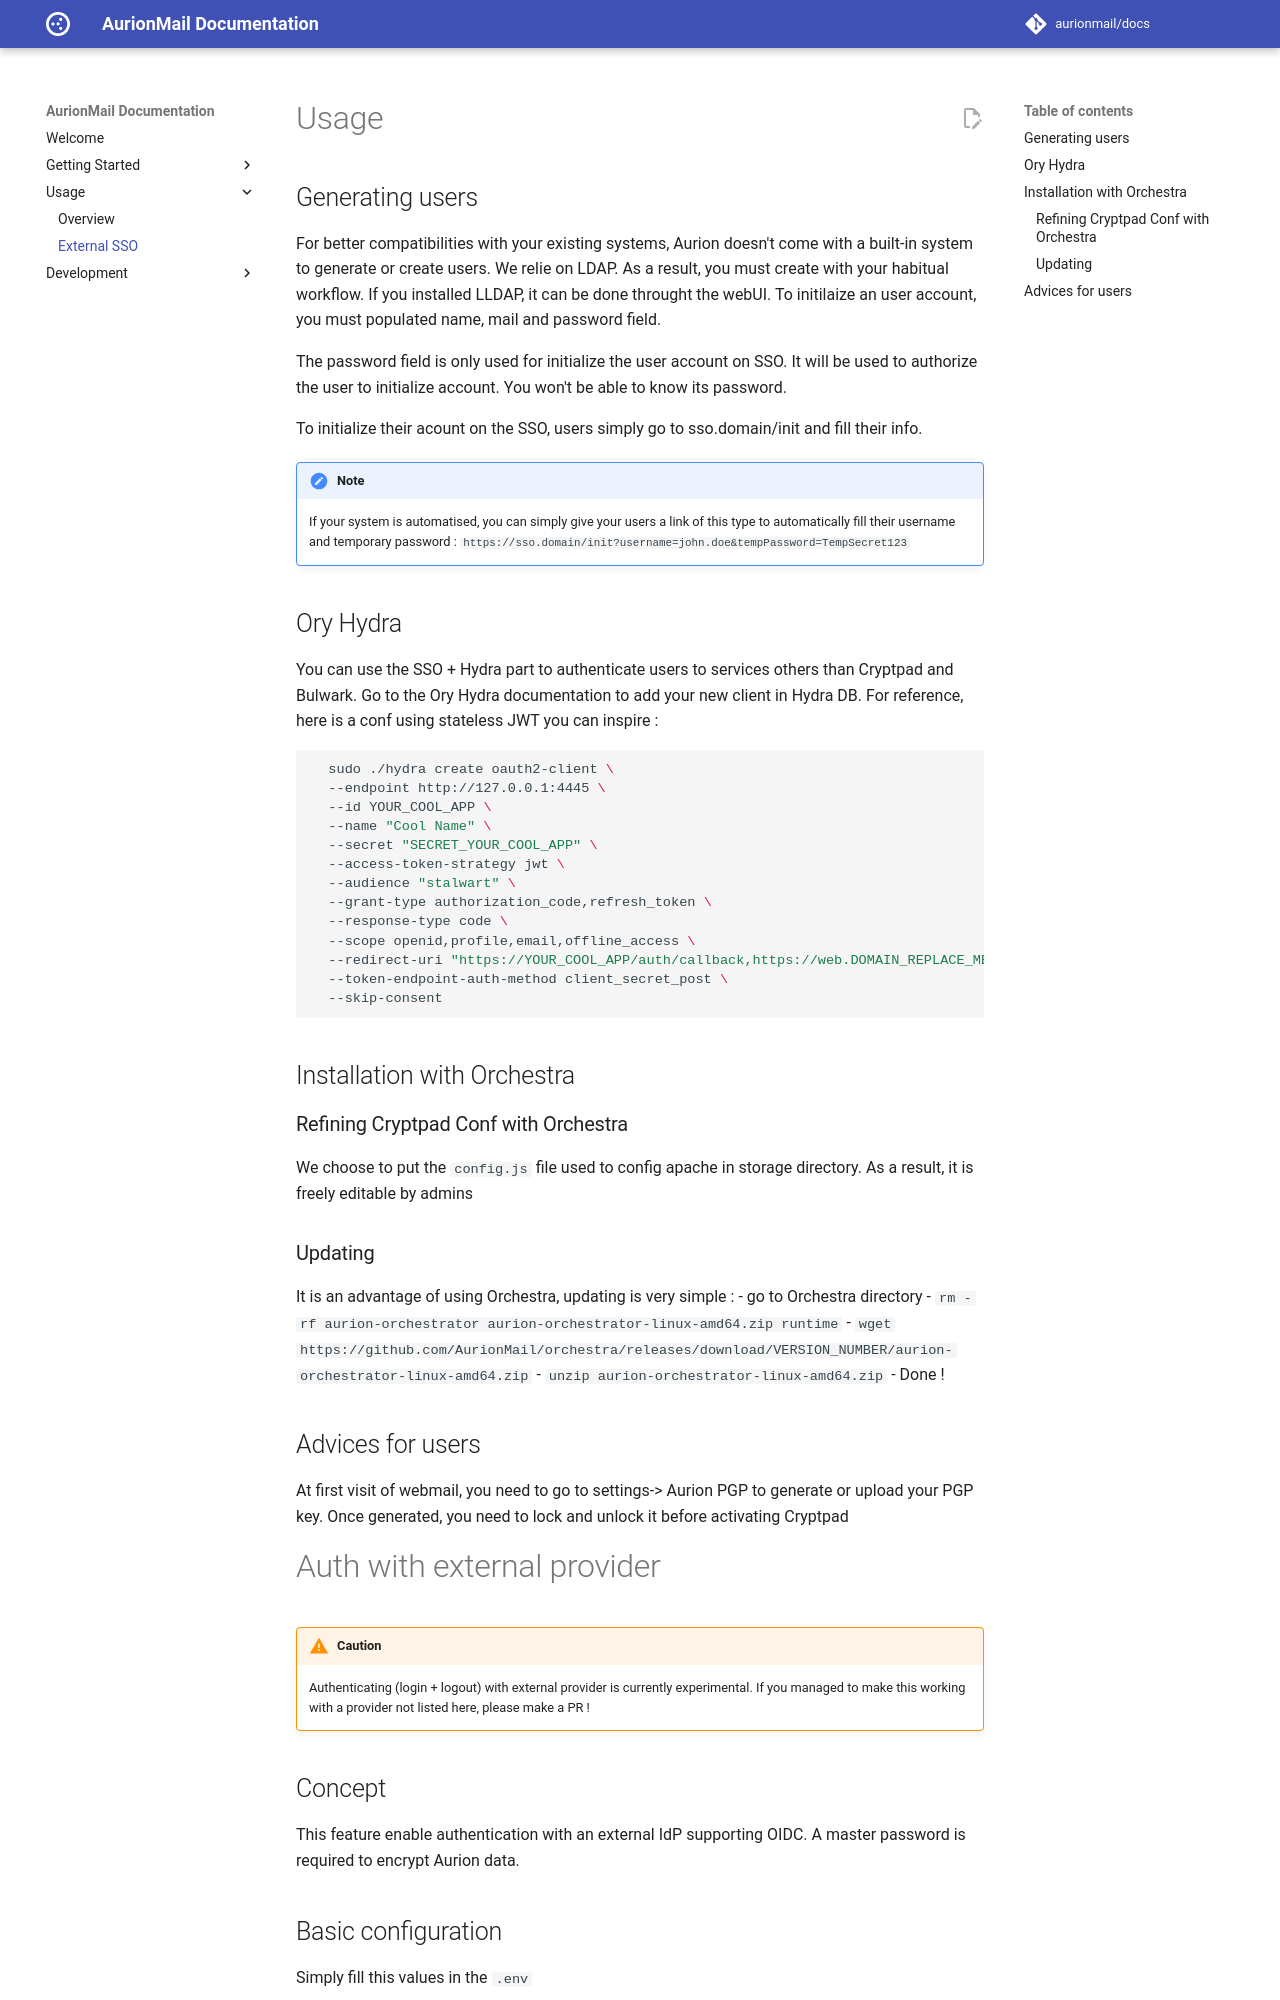

repository: AurionMail/docs · page: usage/external_sso/index.html · generator: mkdocs

# Auth with external provider
> [!CAUTION]
> Authenticating (login + logout) with external provider is currently experimental. If you managed to make this working with a provider not listed here, please make a PR !
## Concept
This feature enable authentication with an external IdP supporting OIDC. A master password is required to encrypt Aurion data.
## Basic configuration
Simply fill this values in the `.env`
```
# EXTERNAL_OIDC_ISSUER=Domain of your provider
# EXTERNAL_OIDC_CLIENT_ID=client_id
# EXTERNAL_OIDC_CLIENT_SECRET=client_secret
# EXTERNAL_OIDC_LOGOUT_URI=https://your-extranl-idp.domain/logout
# EXTERNAL_OIDC_FULL_LOGOUT_URI=https://your-extranl-idp.domain/session-logout-full
```
`EXTERNAL_OIDC_LOGOUT_URI` is the URL used to logout from the external IdP when this logout is initialized from Aurion. This is the URL Aurionmail should give to navigator to logout the user from your external provider.
